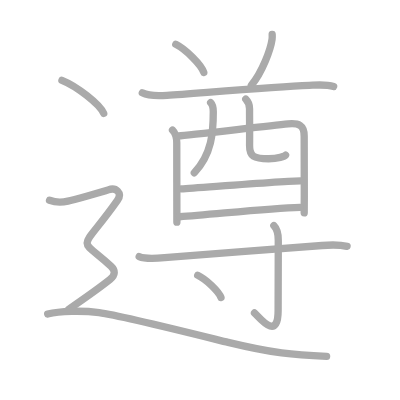
t = 0.00 s
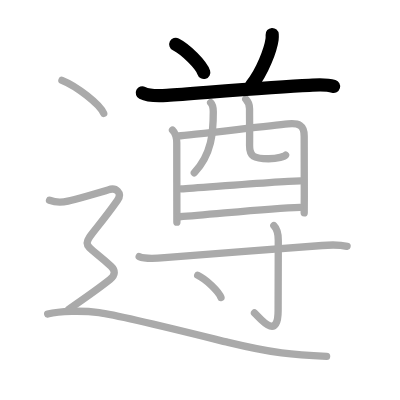
t = 3.00 s
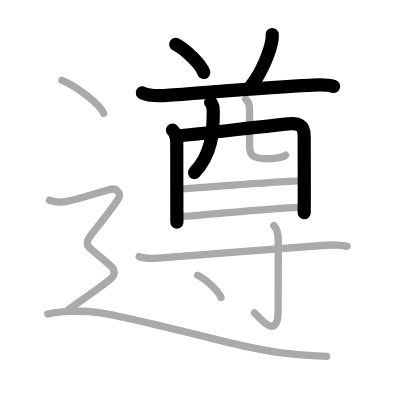
t = 6.00 s
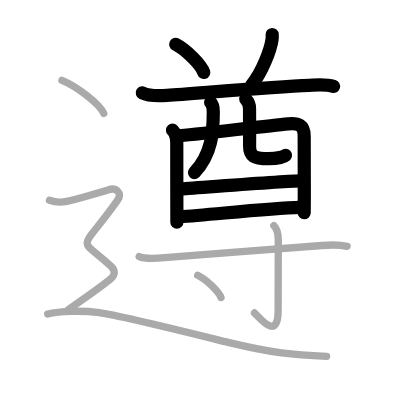
t = 9.00 s
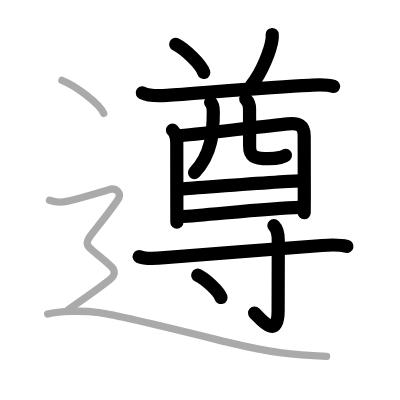
t = 12.00 s
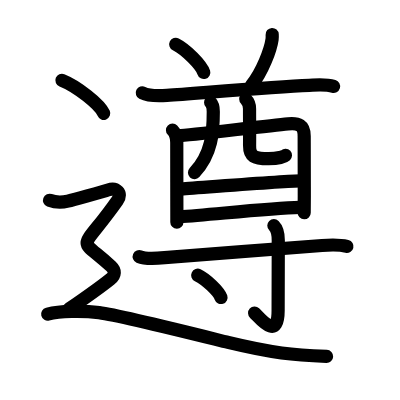
t = 15.00 s

The animated SVG that drew these frames (rendered in a browser with its animation timeline set to each time). Animation: 15 SMIL elements (animate=15); one cycle of 15.00 s.

<?xml version="1.0" standalone="no"?>
<!DOCTYPE svg PUBLIC "-//W3C//DTD SVG 1.1//EN"   "http://www.w3.org/Graphics/SVG/1.1/DTD/svg11.dtd">
<svg width="400px" height="400px"  version="1.1" xmlns="http://www.w3.org/2000/svg">
  <defs>
    <marker id="Triangle" viewBox="0 0 10 10" refX="0" refY="5" markerUnits="strokeWidth" markerWidth="3" style="stroke-opacity:0%;fill:#aaaaaa;" markerHeight="2" orient="auto">
      <path d="M 0 0 L 10 5 L 0 10 z" />
    </marker>
    
    <marker id="Arrow" viewBox="0 0 10 10" refX="5" refY="5" markerUnits="strokeWidth" markerWidth="1.8" style="stroke-opacity:0%;fill:#770000;" markerHeight="2" orient="auto">
      <path d="M 0 4 L 6 4 L 4 1 L 10 5 L 4 9 L 6 6 L 0 6 z" />
        <circle cx="5" cy="5" r="5" />
      </marker>
    
    <marker id="TriangleRed" viewBox="0 0 10 10" refX="0" refY="5" markerUnits="strokeWidth" markerWidth="3" style="stroke-opacity:0%;fill:#CC0000;" markerHeight="2" orient="auto">
      <path d="M 0 0 L 10 5 L 0 10 z" />
    </marker>
    
    <marker id="ArrowRed" viewBox="0 0 10 10" refX="5" refY="5" markerUnits="strokeWidth" markerWidth="1.8" style="stroke-opacity:0%;fill:#CC0000;" markerHeight="2" orient="auto">
      <path d="M 0 4 L 6 4 L 4 1 L 10 5 L 4 9 L 6 6 L 0 6 z" />
        <circle cx="5" cy="5" r="5" />
      </marker>
    
  </defs>
  
  <path style="fill:#ffffff; fill-opacity:100%; fill-rule:evenodd; stroke-width:0;" d="M 0 0 L 400px 0 L 400px 400px L 0 400px L 0 0" />

  <g transform="scale(3.6697247706422 3.6697247706422)">
<path style="fill:none; fill-opacity:0%; fill-rule:evenodd; stroke:#aaaaaa; stroke-opacity:100%; stroke-width: 1.5pt; stroke-linejoin:round; stroke-linecap:round;" d="M47.9 12.08c2.69 1.35 6.96 5.57 7.63 7.67"></path>
<path style="fill:none; fill-opacity:0%; fill-rule:evenodd; stroke:#aaaaaa; stroke-opacity:100%; stroke-width: 1.5pt; stroke-linejoin:round; stroke-linecap:round;" d="M74.17 9.4c0.02 0.33 0.03 0.84-0.03 1.31c-0.39 2.77-2.61 8.84-5.65 12.56"></path>
<path style="fill:none; fill-opacity:0%; fill-rule:evenodd; stroke:#aaaaaa; stroke-opacity:100%; stroke-width: 1.5pt; stroke-linejoin:round; stroke-linecap:round;" d="M38.78 25.3c1.73 0.88 4.89 0.81 6.72 0.68c9.33-0.65 29.07-2.29 38.76-2.72c2.19-0.1 4.53-0.35 6.66 0.3"></path>
<path style="fill:none; fill-opacity:0%; fill-rule:evenodd; stroke:#aaaaaa; stroke-opacity:100%; stroke-width: 1.5pt; stroke-linejoin:round; stroke-linecap:round;" d="M47.01 35.48c0.94 0.94 1.16 2.15 1.16 3.44c0 0.59 0.01 11.13 0.02 17.33c0 2.48 0.01 4.23 0.01 4.3"></path>
<path style="fill:none; fill-opacity:0%; fill-rule:evenodd; stroke:#aaaaaa; stroke-opacity:100%; stroke-width: 1.5pt; stroke-linejoin:round; stroke-linecap:round;" d="M48.72 37.01c2.42-0.09 23.62-2.66 29.78-3.25c2.86-0.27 4.43 0.33 4.39 3.37c-0.04 2.79 0.03 9.75 0.03 16.12c0 1.95-0.03 3.63-0.03 4.76"></path>
<path style="fill:none; fill-opacity:0%; fill-rule:evenodd; stroke:#aaaaaa; stroke-opacity:100%; stroke-width: 1.5pt; stroke-linejoin:round; stroke-linecap:round;" d="M57.4 27.94c0.58 0.58 0.72 1.69 0.72 2.53c0 5.53-0.37 11.53-5.17 16.61"></path>
<path style="fill:none; fill-opacity:0%; fill-rule:evenodd; stroke:#aaaaaa; stroke-opacity:100%; stroke-width: 1.5pt; stroke-linejoin:round; stroke-linecap:round;" d="M66.97 27c0.66 0.66 1.03 1.75 1.03 2.63c0 3.28 0.05 6.55 0.01 10c-0.03 3 1.19 3.62 5.2 3.62c2.55 0 4.33-0.62 4.61-0.96"></path>
<path style="fill:none; fill-opacity:0%; fill-rule:evenodd; stroke:#aaaaaa; stroke-opacity:100%; stroke-width: 1.5pt; stroke-linejoin:round; stroke-linecap:round;" d="M49.39 51.45c5.24-0.32 28.61-2.18 32.47-2.18"></path>
<path style="fill:none; fill-opacity:0%; fill-rule:evenodd; stroke:#aaaaaa; stroke-opacity:100%; stroke-width: 1.5pt; stroke-linejoin:round; stroke-linecap:round;" d="M48.94 59.07c8.69-0.57 24.15-2.33 32.82-2.56"></path>
<path style="fill:none; fill-opacity:0%; fill-rule:evenodd; stroke:#aaaaaa; stroke-opacity:100%; stroke-width: 1.5pt; stroke-linejoin:round; stroke-linecap:round;" d="M37.93 69.92c2 0.88 5.68 0.39 7.81 0.22c12.83-1 29.57-2.27 42.01-3.25c2.24-0.18 4.75-0.27 6.82 0.25"></path>
<path style="fill:none; fill-opacity:0%; fill-rule:evenodd; stroke:#aaaaaa; stroke-opacity:100%; stroke-width: 1.5pt; stroke-linejoin:round; stroke-linecap:round;" d="M74.63 61.48c0.76 0.76 1.2 2.15 1.2 3.96c0 7.58-0.04 15.59-0.04 19.15c0 8.64-5.21 1.78-6.44 0.68"></path>
<path style="fill:none; fill-opacity:0%; fill-rule:evenodd; stroke:#aaaaaa; stroke-opacity:100%; stroke-width: 1.5pt; stroke-linejoin:round; stroke-linecap:round;" d="M53.88 75c2.24 1.07 5.78 4.41 6.34 6.08"></path>
<path style="fill:none; fill-opacity:0%; fill-rule:evenodd; stroke:#aaaaaa; stroke-opacity:100%; stroke-width: 1.5pt; stroke-linejoin:round; stroke-linecap:round;" d="M16.88 21.88c4.01 1.59 10.37 6.54 11.38 9.01"></path>
<path style="fill:none; fill-opacity:0%; fill-rule:evenodd; stroke:#aaaaaa; stroke-opacity:100%; stroke-width: 1.5pt; stroke-linejoin:round; stroke-linecap:round;" d="M13.5 54.58c1.75 0.67 4 0.48 5 0.24c1-0.24 9.51-2.55 11-3.08c2.12-0.75 3.94 0.83 2.5 2.88C21.62 69.38 21 64 30.25 72.55c1.19 1.1 1.25 2.38-0.25 3.58c-1.5 1.2-7.25 5.37-11.25 8.12"></path>
<path style="fill:none; fill-opacity:0%; fill-rule:evenodd; stroke:#aaaaaa; stroke-opacity:100%; stroke-width: 1.5pt; stroke-linejoin:round; stroke-linecap:round;" d="M13 85.58c3.25-0.83 9.39-1 14.01-0.38c6.12 0.81 30.65 7.02 35.16 8.11C74.4 96.26 79.88 96.75 89 97.13"></path>

<path style="fill:none; fill-opacity:0%; fill-rule:evenodd; stroke:#000000; stroke-opacity:100%; stroke-width: 2.7pt; stroke-linejoin:round; stroke-linecap:round;" d="M47.9 12.08c2.69 1.35 6.96 5.57 7.63 7.67" pathLength="100" stroke-dashoffset="100" stroke-dasharray="100 105"><animate id="dashAnim1" attributeName="stroke-dashoffset" from="100" to="0" dur="1s" calcMode="linear" fill="freeze"/></path>
<path style="fill:none; fill-opacity:0%; fill-rule:evenodd; stroke:#000000; stroke-opacity:100%; stroke-width: 2.7pt; stroke-linejoin:round; stroke-linecap:round;" d="M74.17 9.4c0.02 0.33 0.03 0.84-0.03 1.31c-0.39 2.77-2.61 8.84-5.65 12.56" pathLength="100" stroke-dashoffset="100" stroke-dasharray="100 105"><animate id="dashAnim2" attributeName="stroke-dashoffset" from="100" to="0" dur="1s" calcMode="linear" begin="dashAnim1.end" fill="freeze"/></path>
<path style="fill:none; fill-opacity:0%; fill-rule:evenodd; stroke:#000000; stroke-opacity:100%; stroke-width: 2.7pt; stroke-linejoin:round; stroke-linecap:round;" d="M38.78 25.3c1.73 0.88 4.89 0.81 6.72 0.68c9.33-0.65 29.07-2.29 38.76-2.72c2.19-0.1 4.53-0.35 6.66 0.3" pathLength="100" stroke-dashoffset="100" stroke-dasharray="100 105"><animate id="dashAnim3" attributeName="stroke-dashoffset" from="100" to="0" dur="1s" calcMode="linear" begin="dashAnim2.end" fill="freeze"/></path>
<path style="fill:none; fill-opacity:0%; fill-rule:evenodd; stroke:#000000; stroke-opacity:100%; stroke-width: 2.7pt; stroke-linejoin:round; stroke-linecap:round;" d="M47.01 35.48c0.94 0.94 1.16 2.15 1.16 3.44c0 0.59 0.01 11.13 0.02 17.33c0 2.48 0.01 4.23 0.01 4.3" pathLength="100" stroke-dashoffset="100" stroke-dasharray="100 105"><animate id="dashAnim4" attributeName="stroke-dashoffset" from="100" to="0" dur="1s" calcMode="linear" begin="dashAnim3.end" fill="freeze"/></path>
<path style="fill:none; fill-opacity:0%; fill-rule:evenodd; stroke:#000000; stroke-opacity:100%; stroke-width: 2.7pt; stroke-linejoin:round; stroke-linecap:round;" d="M48.72 37.01c2.42-0.09 23.62-2.66 29.78-3.25c2.86-0.27 4.43 0.33 4.39 3.37c-0.04 2.79 0.03 9.75 0.03 16.12c0 1.95-0.03 3.63-0.03 4.76" pathLength="100" stroke-dashoffset="100" stroke-dasharray="100 105"><animate id="dashAnim5" attributeName="stroke-dashoffset" from="100" to="0" dur="1s" calcMode="linear" begin="dashAnim4.end" fill="freeze"/></path>
<path style="fill:none; fill-opacity:0%; fill-rule:evenodd; stroke:#000000; stroke-opacity:100%; stroke-width: 2.7pt; stroke-linejoin:round; stroke-linecap:round;" d="M57.4 27.94c0.58 0.58 0.72 1.69 0.72 2.53c0 5.53-0.37 11.53-5.17 16.61" pathLength="100" stroke-dashoffset="100" stroke-dasharray="100 105"><animate id="dashAnim6" attributeName="stroke-dashoffset" from="100" to="0" dur="1s" calcMode="linear" begin="dashAnim5.end" fill="freeze"/></path>
<path style="fill:none; fill-opacity:0%; fill-rule:evenodd; stroke:#000000; stroke-opacity:100%; stroke-width: 2.7pt; stroke-linejoin:round; stroke-linecap:round;" d="M66.97 27c0.66 0.66 1.03 1.75 1.03 2.63c0 3.28 0.05 6.55 0.01 10c-0.03 3 1.19 3.62 5.2 3.62c2.55 0 4.33-0.62 4.61-0.96" pathLength="100" stroke-dashoffset="100" stroke-dasharray="100 105"><animate id="dashAnim7" attributeName="stroke-dashoffset" from="100" to="0" dur="1s" calcMode="linear" begin="dashAnim6.end" fill="freeze"/></path>
<path style="fill:none; fill-opacity:0%; fill-rule:evenodd; stroke:#000000; stroke-opacity:100%; stroke-width: 2.7pt; stroke-linejoin:round; stroke-linecap:round;" d="M49.39 51.45c5.24-0.32 28.61-2.18 32.47-2.18" pathLength="100" stroke-dashoffset="100" stroke-dasharray="100 105"><animate id="dashAnim8" attributeName="stroke-dashoffset" from="100" to="0" dur="1s" calcMode="linear" begin="dashAnim7.end" fill="freeze"/></path>
<path style="fill:none; fill-opacity:0%; fill-rule:evenodd; stroke:#000000; stroke-opacity:100%; stroke-width: 2.7pt; stroke-linejoin:round; stroke-linecap:round;" d="M48.94 59.07c8.69-0.57 24.15-2.33 32.82-2.56" pathLength="100" stroke-dashoffset="100" stroke-dasharray="100 105"><animate id="dashAnim9" attributeName="stroke-dashoffset" from="100" to="0" dur="1s" calcMode="linear" begin="dashAnim8.end" fill="freeze"/></path>
<path style="fill:none; fill-opacity:0%; fill-rule:evenodd; stroke:#000000; stroke-opacity:100%; stroke-width: 2.7pt; stroke-linejoin:round; stroke-linecap:round;" d="M37.93 69.92c2 0.88 5.68 0.39 7.81 0.22c12.83-1 29.57-2.27 42.01-3.25c2.24-0.18 4.75-0.27 6.82 0.25" pathLength="100" stroke-dashoffset="100" stroke-dasharray="100 105"><animate id="dashAnim10" attributeName="stroke-dashoffset" from="100" to="0" dur="1s" calcMode="linear" begin="dashAnim9.end" fill="freeze"/></path>
<path style="fill:none; fill-opacity:0%; fill-rule:evenodd; stroke:#000000; stroke-opacity:100%; stroke-width: 2.7pt; stroke-linejoin:round; stroke-linecap:round;" d="M74.63 61.48c0.76 0.76 1.2 2.15 1.2 3.96c0 7.58-0.04 15.59-0.04 19.15c0 8.64-5.21 1.78-6.44 0.68" pathLength="100" stroke-dashoffset="100" stroke-dasharray="100 105"><animate id="dashAnim11" attributeName="stroke-dashoffset" from="100" to="0" dur="1s" calcMode="linear" begin="dashAnim10.end" fill="freeze"/></path>
<path style="fill:none; fill-opacity:0%; fill-rule:evenodd; stroke:#000000; stroke-opacity:100%; stroke-width: 2.7pt; stroke-linejoin:round; stroke-linecap:round;" d="M53.88 75c2.24 1.07 5.78 4.41 6.34 6.08" pathLength="100" stroke-dashoffset="100" stroke-dasharray="100 105"><animate id="dashAnim12" attributeName="stroke-dashoffset" from="100" to="0" dur="1s" calcMode="linear" begin="dashAnim11.end" fill="freeze"/></path>
<path style="fill:none; fill-opacity:0%; fill-rule:evenodd; stroke:#000000; stroke-opacity:100%; stroke-width: 2.7pt; stroke-linejoin:round; stroke-linecap:round;" d="M16.88 21.88c4.01 1.59 10.37 6.54 11.38 9.01" pathLength="100" stroke-dashoffset="100" stroke-dasharray="100 105"><animate id="dashAnim13" attributeName="stroke-dashoffset" from="100" to="0" dur="1s" calcMode="linear" begin="dashAnim12.end" fill="freeze"/></path>
<path style="fill:none; fill-opacity:0%; fill-rule:evenodd; stroke:#000000; stroke-opacity:100%; stroke-width: 2.7pt; stroke-linejoin:round; stroke-linecap:round;" d="M13.5 54.58c1.75 0.67 4 0.48 5 0.24c1-0.24 9.51-2.55 11-3.08c2.12-0.75 3.94 0.83 2.5 2.88C21.62 69.38 21 64 30.25 72.55c1.19 1.1 1.25 2.38-0.25 3.58c-1.5 1.2-7.25 5.37-11.25 8.12" pathLength="100" stroke-dashoffset="100" stroke-dasharray="100 105"><animate id="dashAnim14" attributeName="stroke-dashoffset" from="100" to="0" dur="1s" calcMode="linear" begin="dashAnim13.end" fill="freeze"/></path>
<path style="fill:none; fill-opacity:0%; fill-rule:evenodd; stroke:#000000; stroke-opacity:100%; stroke-width: 2.7pt; stroke-linejoin:round; stroke-linecap:round;" d="M13 85.58c3.25-0.83 9.39-1 14.01-0.38c6.12 0.81 30.65 7.02 35.16 8.11C74.4 96.26 79.88 96.75 89 97.13" pathLength="100" stroke-dashoffset="100" stroke-dasharray="100 105"><animate id="dashAnim15" attributeName="stroke-dashoffset" from="100" to="0" dur="1s" calcMode="linear" begin="dashAnim14.end" fill="freeze"/></path>

</g>

</svg>  
          
